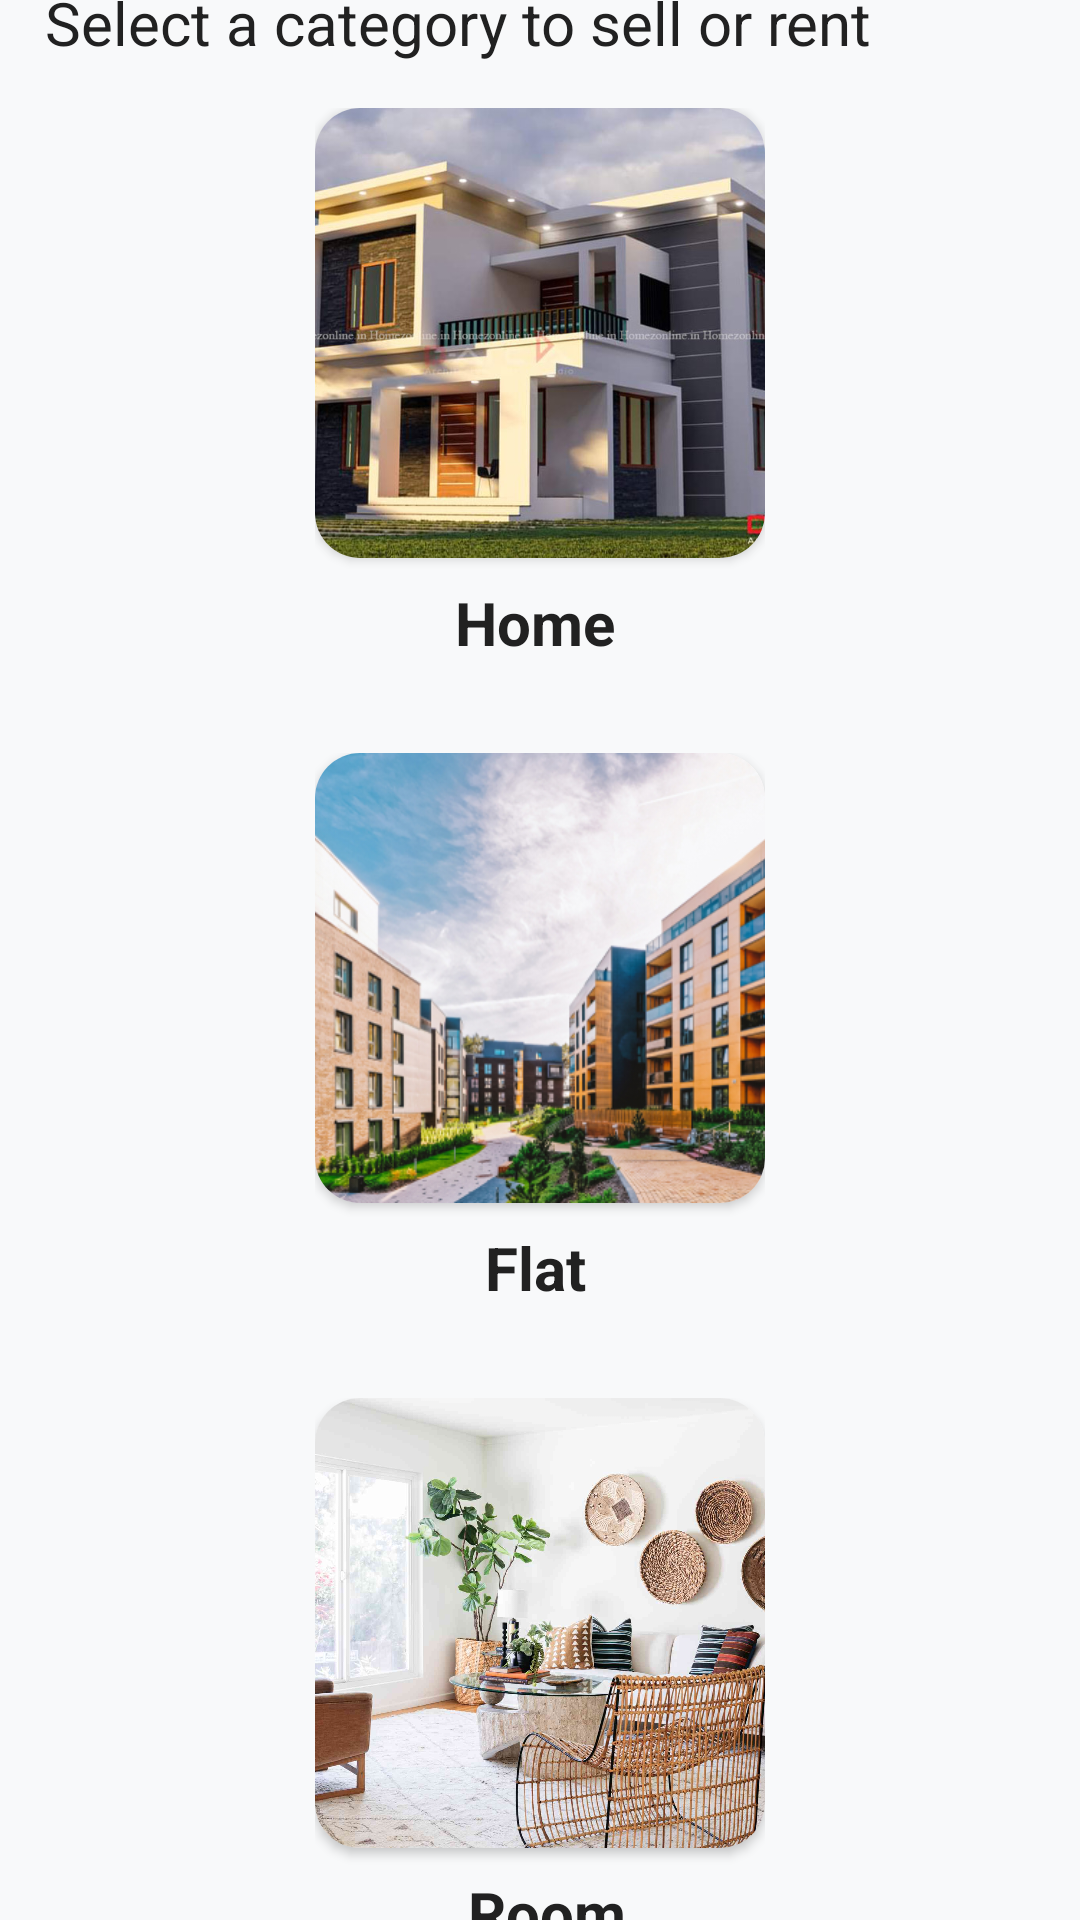

Layout XML and referenced resources for this Android screen:
<!-- AndroidManifest.xml: application theme Theme.HouseRentalApp -->
<!-- res/layout/fragment_add.xml -->
<?xml version="1.0" encoding="utf-8"?>
<FrameLayout xmlns:android="http://schemas.android.com/apk/res/android"
    xmlns:app="http://schemas.android.com/apk/res-auto"
    xmlns:tools="http://schemas.android.com/tools"
    android:layout_width="match_parent"
    android:layout_height="match_parent"
    tools:context=".fragments.AddFragment">

    <androidx.core.widget.NestedScrollView
        android:layout_width="match_parent"
        android:layout_height="match_parent">

        <LinearLayout
            android:layout_width="match_parent"
            android:layout_height="match_parent"
            android:orientation="vertical"
            android:layout_gravity="center">

            <TextView
                android:layout_width="match_parent"
                android:layout_height="wrap_content"
                android:text="Select a category to sell or rent"
                android:textSize="20dp"
                android:layout_marginTop="20dp"
                android:layout_marginStart="15dp"
                android:layout_marginEnd="15dp"/>

            <androidx.core.widget.NestedScrollView
                android:layout_width="wrap_content"
                android:layout_height="wrap_content"
                android:layout_gravity="center">

                <RelativeLayout
                    android:id="@+id/homeBtn"
                    android:layout_width="wrap_content"
                    android:layout_height="wrap_content"
                    android:padding="5dp"
                    android:layout_gravity="center"
                    android:layout_margin="10dp"
                    >

                    <androidx.cardview.widget.CardView
                        android:id="@+id/card_home_image"
                        android:layout_width="wrap_content"
                        android:layout_height="wrap_content"
                        app:cardCornerRadius="15dp">

                        <ImageView
                            android:id="@+id/home_image"
                            android:layout_width="150dp"
                            android:layout_height="150dp"
                            android:scaleType="centerCrop"
                            android:src="@drawable/home" />

                    </androidx.cardview.widget.CardView>

                    <TextView
                        android:layout_width="wrap_content"
                        android:layout_height="wrap_content"
                        android:layout_below="@id/card_home_image"
                        android:layout_alignStart="@+id/card_home_image"
                        android:layout_alignEnd="@+id/card_home_image"
                        android:layout_marginStart="12dp"
                        android:layout_marginTop="8dp"
                        android:layout_marginEnd="15dp"
                        android:text="Home"
                        android:textAlignment="center"
                        android:maxLines="1"
                        android:textSize="20sp"
                        android:textStyle="bold" />

                </RelativeLayout>

            </androidx.core.widget.NestedScrollView>

            <androidx.core.widget.NestedScrollView
                android:layout_width="wrap_content"
                android:layout_height="wrap_content"
                android:layout_gravity="center">

                <RelativeLayout
                    android:id="@+id/flatBtn"
                    android:layout_width="wrap_content"
                    android:layout_height="wrap_content"
                    android:layout_margin="10dp"
                    android:padding="5dp"
                    android:layout_gravity="center">

                    <androidx.cardview.widget.CardView
                        android:id="@+id/card_flat_image"
                        android:layout_width="wrap_content"
                        android:layout_height="wrap_content"
                        app:cardCornerRadius="15dp">

                        <ImageView
                            android:id="@+id/flat_image"
                            android:layout_width="150dp"
                            android:layout_height="150dp"
                            android:scaleType="centerCrop"
                            android:src="@drawable/flat" />

                    </androidx.cardview.widget.CardView>


                    <TextView
                        android:layout_width="wrap_content"
                        android:layout_height="wrap_content"
                        android:layout_below="@id/card_flat_image"
                        android:layout_alignStart="@+id/card_flat_image"
                        android:layout_alignEnd="@+id/card_flat_image"
                        android:layout_marginStart="12dp"
                        android:layout_marginTop="8dp"
                        android:layout_marginEnd="15dp"
                        android:text="Flat"
                        android:textSize="20sp"
                        android:textStyle="bold"
                        android:textAlignment="center"
                        />


                </RelativeLayout>

            </androidx.core.widget.NestedScrollView>

            <androidx.core.widget.NestedScrollView
                android:layout_width="wrap_content"
                android:layout_height="wrap_content"
                android:layout_gravity="center">

                <RelativeLayout
                    android:id="@+id/roomBtn"
                    android:layout_width="wrap_content"
                    android:layout_height="wrap_content"
                    android:layout_margin="10dp"
                    android:padding="5dp"
                    android:layout_gravity="center">

                    <androidx.cardview.widget.CardView
                        android:id="@+id/card_room_image"
                        android:layout_width="wrap_content"
                        android:layout_height="wrap_content"
                        app:cardCornerRadius="15dp">

                        <ImageView
                            android:id="@+id/room_image"
                            android:layout_width="150dp"
                            android:layout_height="150dp"
                            android:scaleType="centerCrop"
                            android:src="@drawable/room" />

                    </androidx.cardview.widget.CardView>

                    <TextView
                        android:layout_width="wrap_content"
                        android:layout_height="wrap_content"
                        android:layout_below="@id/card_room_image"
                        android:layout_alignStart="@+id/card_room_image"
                        android:layout_alignEnd="@+id/card_room_image"
                        android:layout_marginStart="10dp"
                        android:layout_marginTop="8dp"
                        android:layout_marginEnd="5dp"
                        android:maxLines="1"
                        android:text="Room"
                        android:textSize="20sp"
                        android:textStyle="bold"
                        android:textAlignment="center"
                        />

                </RelativeLayout>

            </androidx.core.widget.NestedScrollView>

        </LinearLayout>

    </androidx.core.widget.NestedScrollView>


</FrameLayout>
<!-- resources referenced by this layout -->
<resources>
  <!-- drawable flat: jpg bitmap (drawable, 245179 bytes) -->
  <!-- drawable home: jpg bitmap (drawable, 143671 bytes) -->
  <!-- drawable room: jpg bitmap (drawable, 187323 bytes) -->
  <style name="Theme.HouseRentalApp" parent="Theme.MaterialComponents.DayNight.NoActionBar">
          
          <item name="colorPrimary">@color/primary</item>
          <item name="colorPrimaryVariant">@color/primary_dark</item>
          <item name="colorOnPrimary">@color/white</item>
          <item name="colorSecondary">@color/dark_orange</item>
          <item name="colorSecondaryVariant">@color/orange_light</item>
          <item name="colorOnSecondary">@color/white</item>
  
          
          <item name="colorSurface">@color/surface</item>
          <item name="colorOnSurface">@color/on_surface</item>
          <item name="android:colorBackground">@color/surface_variant</item>
          <item name="colorOnBackground">@color/on_surface</item>
  
          
          <item name="android:statusBarColor">@color/primary_dark</item>
          <item name="android:windowBackground">@color/surface_variant</item>
  
          
          <item name="android:textColor">@color/on_surface</item>
  
          
          <item name="bottomNavigationStyle">@style/Widget.RentalApp.BottomNavigation</item>
  
          
          <item name="materialCardViewStyle">@style/Widget.RentalApp.Card</item>
  
          
          <item name="editTextStyle">@style/Widget.RentalApp.EditText</item>
  
          
          <item name="civ_border_color">@color/primary</item>
      </style>
  <color name="primary">#01AED8</color>
  <color name="primary_dark">#0190B5</color>
  <color name="white">#FFFFFFFF</color>
  <color name="dark_orange">#B05F35</color>
  <color name="orange_light">#F4A261</color>
  <color name="surface">#FFFFFF</color>
  <color name="on_surface">#212121</color>
  <color name="surface_variant">#F8F9FA</color>
  <style name="Widget.RentalApp.BottomNavigation" parent="Widget.MaterialComponents.BottomNavigationView">
          <item name="itemIconTint">@color/bottom_nav_selector</item>
          <item name="itemTextColor">@color/bottom_nav_selector</item>
          <item name="backgroundTint">@color/surface</item>
          <item name="elevation">8dp</item>
      </style>
  <style name="Widget.RentalApp.Card" parent="Widget.MaterialComponents.CardView">
          <item name="cardCornerRadius">16dp</item>
          <item name="cardElevation">4dp</item>
          <item name="cardBackgroundColor">@color/surface</item>
      </style>
  <style name="Widget.RentalApp.EditText" parent="Widget.MaterialComponents.TextInputLayout.OutlinedBox">
          <item name="boxCornerRadiusTopStart">12dp</item>
          <item name="boxCornerRadiusTopEnd">12dp</item>
          <item name="boxCornerRadiusBottomStart">12dp</item>
          <item name="boxCornerRadiusBottomEnd">12dp</item>
      </style>
</resources>
